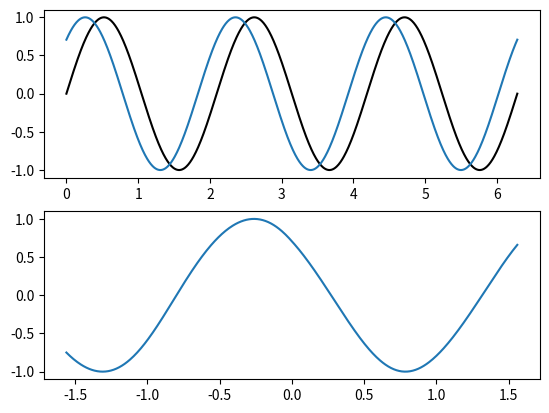

This chart was generated by the following Python code:
# Filename: signanalysis.py

import numpy.fft as fft
import numpy as np
from scipy import signal
from scipy import integrate
from scipy.ndimage.filters import gaussian_filter1d

def gaussian_smoothing(Signal, idt_sbsmpl=10):
    """Gaussian smoothing of the data"""
    return gaussian_filter1d(Signal, idt_sbsmpl)

def autocorrel(Signal, tmax, dt):
    """
    argument : Signal (np.array), tmax and dt (float)
    tmax, is the maximum length of the autocorrelation that we want to see
    returns : autocorrel (np.array), time_shift (np.array)
    take a Signal of time sampling dt, and returns its autocorrelation
     function between [0,tstop] (normalized) !!
    """
    steps = int(tmax/dt) # number of steps to sum on
    Signal2 = (Signal-Signal.mean())/Signal.std()
    cr = np.correlate(Signal2[steps:],Signal2)/steps
    time_shift = np.arange(len(cr))*dt
    return cr/cr.max(), time_shift

def get_acf_time(Signal, dt,
                 min_time=1., max_time=100.,
                 acf=None,
                 procedure='integrate'):
    """
    returns the autocorrelation time of some fluctuations: Signal

    two methods: fitting of an exponential decay vs temporal integration

    """

    if acf is None:
        acf, shift = autocorrel(Signal, np.mean([max_time, min_time]), dt)

    if procedure=='fit':
        def func(X):
            return np.sum(np.abs(np.exp(-shift/X[0])-acf))
        res = minimize(func, [min_time],
                       bounds=[[min_time, max_time]], method='L-BFGS-B')
        return res.x[0]
    else:
        # we integrate
        shift = np.arange(len(acf))*dt
        return integrate.cumtrapz(acf, shift)[-1]


def crosscorrel(Signal1, Signal2, tmax, dt):
    """
    argument : Signal1 (np.array()), Signal2 (np.array())
    returns : np.array()
    take two Signals, and returns their crosscorrelation function 

    CONVENTION:
    --------------------------------------------------------------
    when the peak is in the past (negative t_shift)
    it means that Signal2 is delayed with respect to Signal 1
    --------------------------------------------------------------
    """
    if len(Signal1)!=len(Signal2):
        print('Need two arrays of the same size !!')
        
    steps = int(tmax/dt) # number of steps to sum on
    time_shift = dt*np.concatenate([-np.arange(1, steps)[::-1], np.arange(steps)])
    CCF = np.zeros(len(time_shift))
    for i in np.arange(steps):
        ccf = np.corrcoef(Signal1[:len(Signal1)-i], Signal2[i:])
        CCF[steps-1+i] = ccf[0,1]
    for i in np.arange(steps):
        ccf = np.corrcoef(Signal2[:len(Signal1)-i], Signal1[i:])
        CCF[steps-1-i] = ccf[0,1]
    return CCF, time_shift

def crosscorrel_norm(Signal1,Signal2):
    """
    computes the cross-correlation, and takes into account the boundary
    effects ! so normalizes by the weight of the bins !!
    the two array have t have the same size @
    
    argument : Signal1 (np.array()), Signal2 (np.array())
    returns : np.array()
    take two Signals, and returns their crosscorrelation function 
    """
    if Signal1.size!=Signal2.size:
        print("problem no equal size vectors !!")
    Signal1 = (Signal1-Signal1.mean())
    Signal2 = (Signal2-Signal2.mean())
    cr = signal.fftconvolve(Signal1,Signal2,"full")/Signal1.std()/Signal2.std()
    ww = np.linspace(Signal1.size,0,-1)
    bin_weight = np.concatenate((ww[::-1],ww[1:]))
    return cr/bin_weight

def butter_lowpass(Fcutoff, Facq, order=5):
    nyq = 0.5 * Facq
    normal_cutoff = Fcutoff / nyq
    b, a = signal.butter(order, normal_cutoff, btype='low', analog=False)
    return b, a

def butter_lowpass_filter(data, Fcutoff, Facq, order=5):
    b, a = butter_lowpass(Fcutoff, Facq, order=order)
    y = signal.lfilter(b, a, data)
    return y

def butter_highpass(Fcutoff, Facq, order=5):
    nyq = 0.5 * Facq
    normal_cutoff = Fcutoff / nyq
    b, a = signal.butter(order, normal_cutoff, btype='high', analog=False)
    return b, a

def butter_highpass_filter(data, Fcutoff, Facq, order=5):
    b, a = butter_highpass(Fcutoff, Facq, order=order)
    y = signal.lfilter(b, a, data)
    return y

def butter_bandpass(lowcut, highcut, Facq, order=5):
    nyq = 0.5 * Facq
    low = lowcut / nyq
    high = highcut / nyq
    b, a = signal.butter(order, [low, high], btype='band')
    return b, a

def butter_bandpass_filter(data, lowcut, highcut, Facq, order=5):
    b, a = butter_bandpass(lowcut, highcut, Facq, order=order)
    y = signal.lfilter(b, a, data)
    return y

def low_pass_by_convolve_with_exp(data, T, dt):
    """
    function to be worked out, normalization not ok
    """
    tt = np.arange(int(5.*T/dt))*dt
    tmid = tt[int(len(tt)/2.)]
    exp = np.array([np.exp(-(t2-tmid)/T) if t2>=tmid else 0 for t2 in tt])
    conv_number = signal.convolve(np.ones(len(data)),
                                  .5*(1+np.sign(tt-tmid)),
                                  mode='same')
    output = signal.convolve(data, exp,
                             mode='same')/conv_number
    return output

def smooth(x,window_len=11,window='hanning'):
    """smooth the data using a window with requested size.
    
    This method is based on the convolution of a scaled window with the Signal.
    The Signal is prepared by introducing reflected copies of the Signal 
    (with the window size) in both ends so that transient parts are minimized
    in the begining and end part of the output Signal.
    
    input:
        x: the input Signal 
        window_len: the dimension of the smoothing window; should be an odd integer
        window: the type of window from 'flat', 'hanning', 'hamming', 'bartlett', 'blackman'
            flat window will produce a moving average smoothing.

    output:
        the smoothed Signal
        
    example:

    t=linspace(-2,2,0.1)
    x=sin(t)+randn(len(t))*0.1
    y=smooth(x)
    
    see also: 
    
    np.hanning, np.hamming, np.bartlett, np.blackman, np.convolve
    scipy.Signal.lfilter
 
    TODO: the window parameter could be the window itself if an array instead of a string
    NOTE: length(output) != length(input), to correct this: return y[(window_len/2-1):-(window_len/2)] instead of just y.
    """ 
     
    s=np.r_[x[window_len-1:0:-1],x,x[-1:-window_len:-1]]
    #print(len(s))
    if window == 'flat': #moving average
        w=np.ones(window_len,'d')
    else:
        w=eval('np.'+window+'(window_len)')
    
    y=np.convolve(w/w.sum(),s,mode='same')
    return y

if __name__=='__main__':

    import matplotlib.pyplot as plt
    
    t = np.linspace(0, np.pi*2, int(1e3))
    Signal1 = np.sin(3*t)
    Signal2 = np.cos(3*t-np.pi/4)
    cr, t_shift = crosscorrel(Signal1, Signal2, np.pi/2, t[1]-t[0])
    _, ax = plt.subplots(2)
    ax[0].plot(t, Signal1, 'k')
    ax[0].plot(t, Signal2)
    ax[1].plot(t_shift, cr, '-')

    plt.show()
